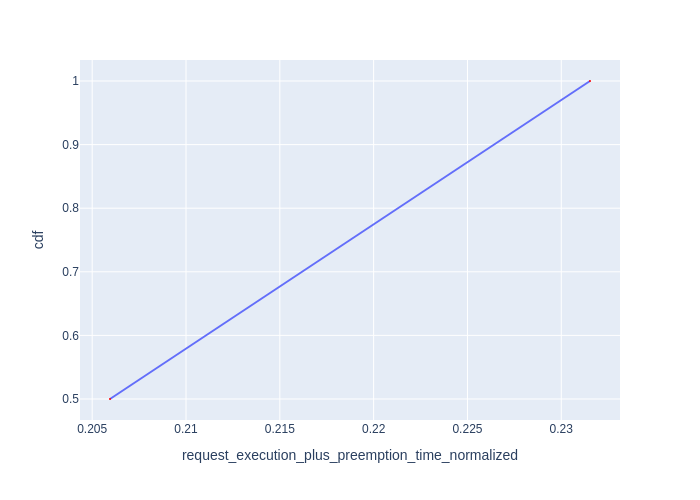

Data behind this chart, as committed beside it:
Request Id, request_execution_plus_preemption_time_n…, cdf
0_1, 0.2059, 0.5
0_0, 0.2315, 1.0
